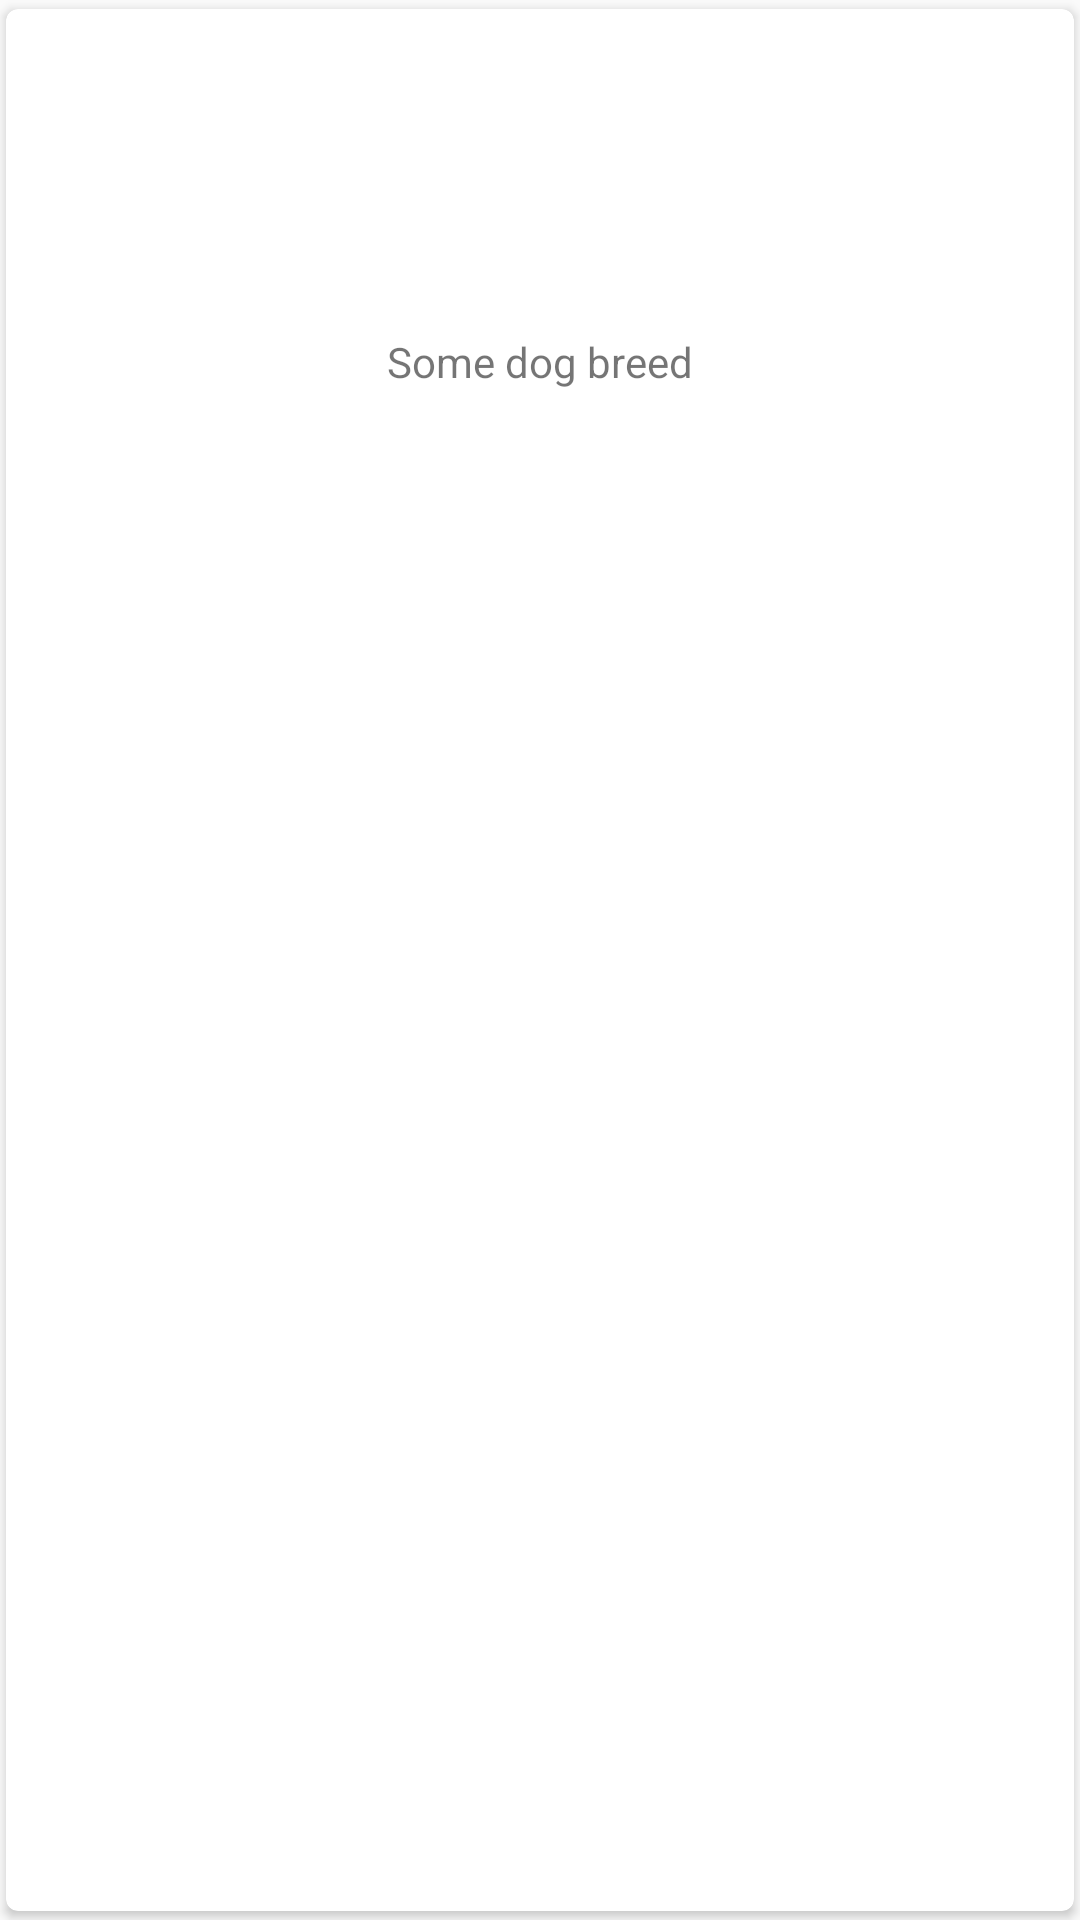

Reconstruct the res/layout file that produces this screen, plus the resources it refers to.
<!-- AndroidManifest.xml: application theme AppTheme -->
<!-- res/layout/breed_item.xml -->
<?xml version="1.0" encoding="utf-8"?>
<androidx.cardview.widget.CardView
    xmlns:android="http://schemas.android.com/apk/res/android"
    xmlns:app="http://schemas.android.com/apk/res-auto"
    xmlns:card_view="http://schemas.android.com/apk/res-auto" android:layout_width="match_parent"
    android:layout_height="wrap_content"
    android:layout_marginBottom="4dp"
    android:orientation="vertical"
    app:cardPreventCornerOverlap="false"
    card_view:cardUseCompatPadding="true"
    card_view:cardCornerRadius="4dp">

    <androidx.constraintlayout.widget.ConstraintLayout
        android:layout_width="match_parent"
        android:layout_height="wrap_content">

        <ImageView
            android:id="@+id/imageView"
            android:layout_width="0dp"
            android:layout_height="100dp"
            android:scaleType="centerCrop"
            android:src="@drawable/ic_pets_black"
            app:layout_constraintEnd_toEndOf="parent"
            app:layout_constraintStart_toStartOf="parent"
            app:layout_constraintTop_toTopOf="parent" />

        <TextView
            android:id="@+id/name"
            android:layout_width="wrap_content"
            android:layout_height="wrap_content"
            android:layout_marginTop="8dp"
            android:text="Some dog breed"
            android:textSize="14sp"
            android:layout_marginBottom="8dp"
            app:layout_constraintEnd_toEndOf="parent"
            app:layout_constraintStart_toStartOf="parent"
            app:layout_constraintTop_toBottomOf="@+id/imageView" />


    </androidx.constraintlayout.widget.ConstraintLayout>

</androidx.cardview.widget.CardView>
<!-- resources referenced by this layout -->
<resources>
  <style name="AppTheme" parent="Theme.AppCompat.Light.DarkActionBar">
          
          <item name="colorPrimary">@color/colorPrimary</item>
          <item name="colorPrimaryDark">@color/colorPrimaryDark</item>
          <item name="colorAccent">@color/colorAccent</item>
      </style>
  <color name="colorPrimary">#8d6e63</color>
  <color name="colorPrimaryDark">#5f4339</color>
  <color name="colorAccent">#f57c00</color>
</resources>
